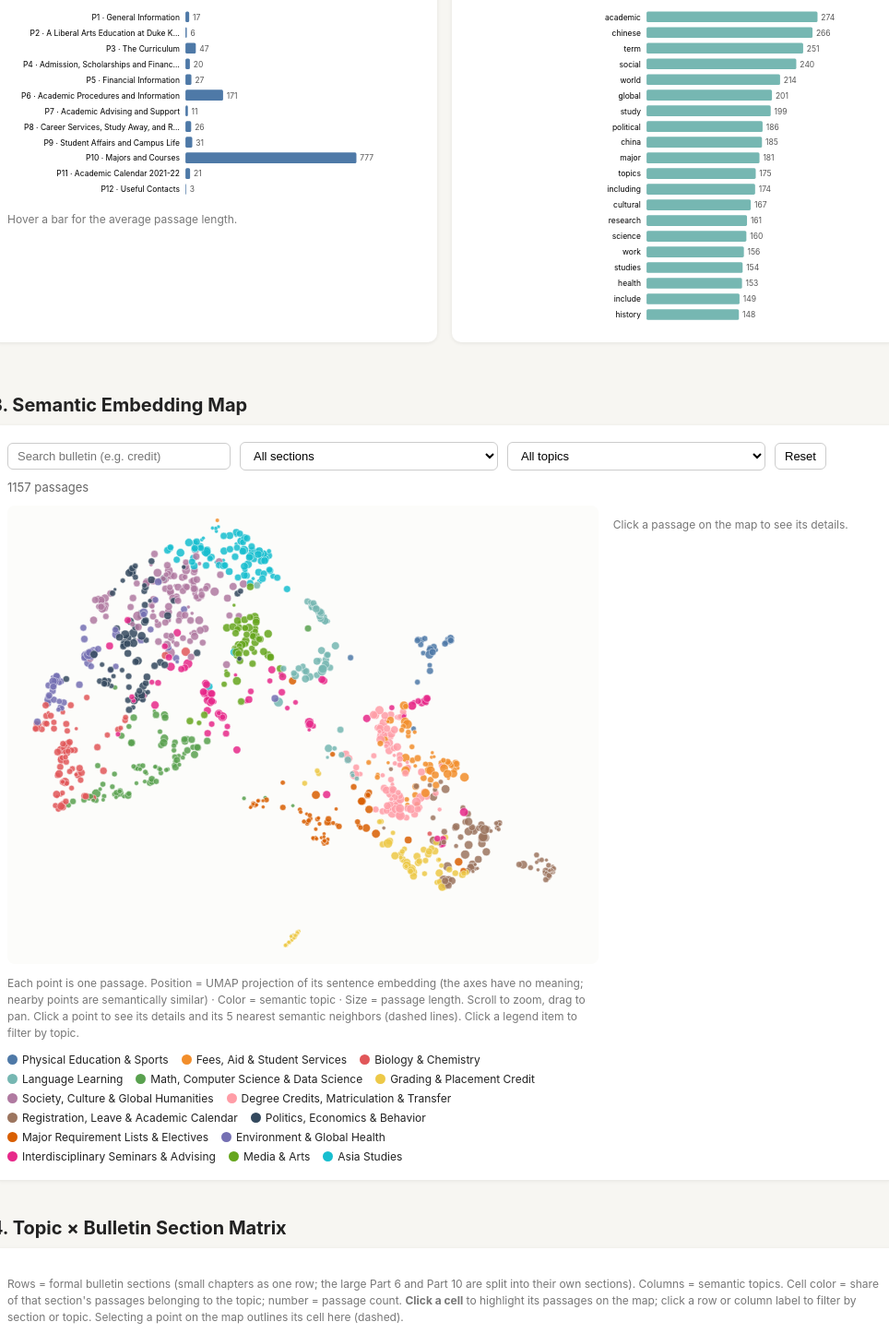
D3 v7 page, settled after 480 driven frames (8 s of simulated time); the page loaded 3 data file(s).


// ── lab8.js
// ================= 全局状态 =================
// 所有交互都只改 state，然后调用 update() 统一重画
const state = {
  query: "",        // 搜索关键词
  section: "all",   // section 筛选（matrix_row）
  topic: "all",     // topic 筛选（cluster 编号）
  cell: null,       // 矩阵格子选择 {row, cluster}，下一步用
  selected: null,   // 当前点击的 passage_id
};

const TOPIC_COLORS = [
  "#4e79a7", "#f28e2b", "#e15759", "#76b7b2", "#59a14f",
  "#edc948", "#b07aa1", "#ff9da7", "#9c755f", "#34495e",
  "#d95f02", "#7570b3", "#e7298a", "#66a61e", "#17becf",
];

const fmt = d3.format(",");
const tooltip = d3.select("#tooltip");

let data = [], byId = new Map(), overview, matrixData = [];
let topicColor, points, nbLayer, xBase, yBase;
let currentT = d3.zoomIdentity;


// ================= 读数据 =================
Promise.all([
  d3.csv("../data/lab8_embedding_map.csv", d => ({
    ...d,
    x: +d.x, y: +d.y, page: +d.page,
    word_count: +d.word_count, cluster: +d.cluster,
    matrix_order: +d.matrix_order,
    section_typicality: +d.section_typicality,
    neighbors: d.neighbors.split("|"),
    neighbor_sims: d.neighbor_sims.split("|").map(Number),
  })),
  d3.json("../data/lab8_overview.json"),
  d3.csv("../data/lab8_topic_section_matrix.csv", d3.autoType),
]).then(([mapData, ov, mx]) => {
  data = mapData;
  overview = ov;
  matrixData = mx;
  byId = new Map(data.map(d => [d.passage_id, d]));
  topicColor = d3.scaleOrdinal()
    .domain(overview.clusters.map(c => c.cluster))
    .range(TOPIC_COLORS);

  drawStats();
  drawChapterChart();
  drawTermsChart();
  drawTopicTable();
  buildControls();
  drawMap();
  drawTopicLegend();
  if (typeof drawMatrix === "function") drawMatrix();   // 下一步加
  update();
});


// ================= 1. 语料统计卡片 =================
function drawStats() {
  const s = overview.stats;
  const items = [
    ["Raw passages", s.raw_passages],
    ["After cleaning", s.clean_passages],
    ["Avg. words / passage", s.avg_words],
    ["Chapters", s.n_chapters],
    ["Formal sections", s.n_sections],
    ["Semantic topics", s.n_clusters],
  ];
  d3.select("#stats").selectAll("div").data(items).join("div")
    .attr("class", "stat")
    .html(d => `<span class="value">${fmt(d[1])}</span><span class="label">${d[0]}</span>`);
}


// ================= 2. 通用横向条形图 =================
function hbar(selector, rows, { label, value, text, color, tip }) {
  const barH = 22, labelW = 250, w = 580;
  const h = rows.length * barH + 8;
  const x = d3.scaleLinear().domain([0, d3.max(rows, value)]).range([0, w - labelW - 90]);

  const svg = d3.select(selector).append("svg").attr("viewBox", `0 0 ${w} ${h}`);
  const g = svg.selectAll("g").data(rows).join("g")
    .attr("transform", (d, i) => `translate(0, ${i * barH + 4})`);

  g.append("text")
    .attr("x", labelW - 8).attr("y", barH / 2).attr("dy", "0.35em")
    .attr("text-anchor", "end").attr("font-size", 11)
    .text(d => { const s = label(d); return s.length > 40 ? s.slice(0, 39) + "…" : s; });

  g.append("rect")
    .attr("x", labelW).attr("y", 3).attr("height", barH - 7).attr("rx", 2)
    .attr("width", d => x(value(d))).attr("fill", color);

  g.append("text")
    .attr("x", d => labelW + x(value(d)) + 5).attr("y", barH / 2).attr("dy", "0.35em")
    .attr("font-size", 11).attr("fill", "#555").text(text);

  if (tip) g.on("mouseover", (e, d) => showTip(e, tip(d))).on("mousemove", moveTip).on("mouseout", hideTip);
}

function drawChapterChart() {
  hbar("#chapter-chart", overview.chapters, {
    label: d => d.short,
    value: d => d.passages,
    text: d => d.passages,
    color: "#4e79a7",
    tip: d => `<strong>${d.short}</strong><br>${d.passages} passages<br>Avg. length: ${d.avg_words} words`,
  });
}

function drawTermsChart() {
  hbar("#terms-chart", overview.top_terms, {
    label: d => d.term,
    value: d => d.count,
    text: d => fmt(d.count),
    color: "#76b7b2",
  });
}


// ================= 3. 主题表（Part C 文档） =================
function drawTopicTable() {
  const t = d3.select("#topic-table");
  t.append("tr").html("<th></th><th>Topic label</th><th>Passages</th><th>Top TF-IDF terms</th>");
  t.selectAll("tr.row").data(overview.clusters).join("tr").attr("class", "row")
    .html(d => `<td><span class="swatch" style="background:${topicColor(d.cluster)}"></span></td>
                <td><strong>${d.name}</strong></td><td>${d.size}</td>
                <td>${d.terms.join(", ")}</td>`);
}


// ================= 4. 控件：搜索 + 两个筛选 + 重置 =================
function buildControls() {
  const rows = Array.from(new Map(data.map(d => [d.matrix_row, d.matrix_order])))
    .sort((a, b) => a[1] - b[1]).map(d => d[0]);

  d3.select("#section-filter").selectAll("option").data(["all", ...rows]).join("option")
    .attr("value", d => d).text(d => d === "all" ? "All sections" : d);

  d3.select("#topic-filter").selectAll("option")
    .data(["all", ...overview.clusters.map(c => c.cluster)]).join("option")
    .attr("value", d => d)
    .text(d => d === "all" ? "All topics" : overview.clusters[d].name);

  d3.select("#search").on("input", function () {
    state.query = this.value.toLowerCase().trim();
    update();
  });
  d3.select("#section-filter").on("change", function () {
    state.section = this.value;
    state.cell = null;
    update();
  });
  d3.select("#topic-filter").on("change", function () {
    state.topic = this.value === "all" ? "all" : +this.value;
    state.cell = null;
    update();
  });
  d3.select("#reset").on("click", resetAll);
}

function resetAll() {
  Object.assign(state, { query: "", section: "all", topic: "all", cell: null, selected: null });
  d3.select("#search").property("value", "");
  d3.select("#section-filter").property("value", "all");
  d3.select("#topic-filter").property("value", "all");
  d3.select("#detail-panel").html('<p class="note">Click a passage on the map to see its details.</p>');
  update();
}


// ================= 5. 语义地图 =================
const MAP_W = 800, MAP_H = 620, PAD = 20;

function drawMap() {
  xBase = d3.scaleLinear().domain(d3.extent(data, d => d.x)).nice().range([PAD, MAP_W - PAD]);
  yBase = d3.scaleLinear().domain(d3.extent(data, d => d.y)).nice().range([MAP_H - PAD, PAD]);
  const rScale = d3.scaleSqrt().domain(d3.extent(data, d => d.word_count)).range([2.5, 7]);

  const svg = d3.select("#map").append("svg")
    .attr("viewBox", `0 0 ${MAP_W} ${MAP_H}`)
    .style("background", "#fcfcfa").style("border-radius", "8px");

  svg.append("defs").append("clipPath").attr("id", "map-clip")
    .append("rect").attr("width", MAP_W).attr("height", MAP_H);
  const g = svg.append("g").attr("clip-path", "url(#map-clip)");

  nbLayer = g.append("g");                       // 近邻连线在点下面

  points = g.append("g").selectAll("circle")
    .data(data, d => d.passage_id)
    .join("circle")
    .attr("r", d => rScale(d.word_count))
    .attr("fill", d => topicColor(d.cluster))
    .attr("stroke", "white").attr("stroke-width", 0.6)
    .style("cursor", "pointer")
    .on("mouseover", (e, d) => showTip(e, `
      <strong>${d.cluster_name}</strong><br>${d.matrix_row} · p.${d.page}<br>
      <span style="opacity:.8">${d.text.slice(0, 110)}…</span>`))
    .on("mousemove", moveTip)
    .on("mouseout", hideTip)
    .on("click", (e, d) => selectPassage(d.passage_id));

  // 缩放：改变比例尺而不是放大整个 g，这样点的大小不会跟着变大
  svg.call(d3.zoom().scaleExtent([1, 12]).on("zoom", e => {
    currentT = e.transform;
    positionMap();
  }));

  positionMap();
}

function positionMap() {
  const x = currentT.rescaleX(xBase), y = currentT.rescaleY(yBase);
  points.attr("cx", d => x(d.x)).attr("cy", d => y(d.y));
  nbLayer.selectAll("line")
    .attr("x1", d => x(d.a.x)).attr("y1", d => y(d.a.y))
    .attr("x2", d => x(d.b.x)).attr("y2", d => y(d.b.y));
}

function drawTopicLegend() {
  d3.select("#topic-legend").selectAll("div").data(overview.clusters).join("div")
    .attr("class", "item")
    .html(d => `<span class="swatch" style="background:${topicColor(d.cluster)}"></span>${d.name}`)
    .on("click", (e, d) => {
      state.topic = state.topic === d.cluster ? "all" : d.cluster;
      state.cell = null;
      d3.select("#topic-filter").property("value", state.topic);
      update();
    });
}


// ================= 6. 点击：详情面板 + 最近邻 =================
function selectPassage(id) {
  state.selected = id;
  const d = byId.get(id);

  const nbHtml = d.neighbors.map((nid, i) => {
    const n = byId.get(nid);
    const cross = n.matrix_row !== d.matrix_row ? " · <em>different section</em>" : "";
    return `<div class="nb" data-id="${nid}" style="border-left-color:${topicColor(n.cluster)}">
        <strong>${n.matrix_row}</strong> · p.${n.page} · similarity ${d.neighbor_sims[i].toFixed(2)}${cross}<br>
        ${n.text.slice(0, 160)}…</div>`;
  }).join("");

  d3.select("#detail-panel").html(`
    <h3>${d.section}</h3>
    <div class="meta">
      ${d.chapter}<br>
      ${d.subsection ? "Subsection: " + d.subsection + "<br>" : ""}
      ${d.heading ? "Heading: " + d.heading + "<br>" : ""}
      Page ${d.page} · ${d.word_count} words
    </div>
    <div class="meta" style="margin-top:6px">
      <span class="swatch" style="background:${topicColor(d.cluster)}"></span>
      Topic: <strong>${d.cluster_name}</strong> · Section typicality: ${d.section_typicality.toFixed(2)}
    </div>
    <div class="passage">${d.text}</div>
    <h3>5 nearest semantic neighbors</h3>
    ${nbHtml}
  `);

  // 点近邻卡片 = 跳转到那段
  d3.selectAll("#detail-panel .nb").on("click", function () {
    selectPassage(this.dataset.id);
  });

  update();
}


// ================= 7. 统一更新 =================
function baseMatch(d) {          // 搜索 + section + topic
  if (state.query && !d.text.toLowerCase().includes(state.query)) return false;
  if (state.section !== "all" && d.matrix_row !== state.section) return false;
  if (state.topic !== "all" && d.cluster !== state.topic) return false;
  return true;
}

function matches(d) {            // 再加上矩阵格子
  if (!d._base) return false;
  if (state.cell && (d.matrix_row !== state.cell.row || d.cluster !== state.cell.cluster)) return false;
  return true;
}

function update() {
  const sel = state.selected ? byId.get(state.selected) : null;
  const nbSet = new Set(sel ? sel.neighbors : []);
  const isSel = d => d.passage_id === state.selected;
  const isNb = d => nbSet.has(d.passage_id);

  let n = 0;
  data.forEach(d => { d._base = baseMatch(d); d._match = matches(d); if (d._match) n++; });
  points
    .attr("opacity", d => isSel(d) || isNb(d) ? 1 : d._match ? 0.85 : 0.07)
    .attr("stroke", d => isSel(d) || isNb(d) ? "#111" : "white")
    .attr("stroke-width", d => isSel(d) ? 3 : isNb(d) ? 1.5 : 0.6);
  points.filter(d => d._match).raise();
  points.filter(d => isSel(d) || isNb(d)).raise();

  const links = sel ? sel.neighbors.map(id => ({ a: sel, b: byId.get(id) })) : [];
  nbLayer.selectAll("line").data(links).join("line")
    .attr("stroke", "#111").attr("stroke-width", 1)
    .attr("stroke-dasharray", "3,2").attr("opacity", 0.6);
  positionMap();

  const filtering = state.query || state.section !== "all" || state.topic !== "all" || state.cell;
  d3.select("#match-count").text(filtering
    ? `${n} of ${data.length} passages match`
    : `${data.length} passages`);

  d3.selectAll("#topic-legend .item")
    .classed("dim", d => state.topic !== "all" && d.cluster !== state.topic);

  if (typeof updateMatrix === "function") updateMatrix();   // 下一步加
}


// ================= tooltip =================
function showTip(event, html) {
  tooltip.style("opacity", 1).html(html);
  moveTip(event);
}
function moveTip(event) {
  tooltip.style("left", `${event.pageX + 12}px`).style("top", `${event.pageY + 12}px`);
}
function hideTip() { tooltip.style("opacity", 0); }

// ================= 8. Topic × Section 矩阵 =================
const MX = { labelW: 340, cellW: 40, cellH: 26, top: 215, right: 190 };
let mxCells, mxRowLabels, mxColLabels, mxColor, topicSize;

function drawMatrix() {
  const rows = Array.from(new Map(matrixData.map(d => [d.matrix_row, d.matrix_order])))
    .sort((a, b) => a[1] - b[1]).map(d => d[0]);
  const cols = overview.clusters.map(c => c.cluster);
  topicSize = new Map(overview.clusters.map(c => [c.cluster, c.size]));

  const W = MX.labelW + cols.length * MX.cellW + MX.right;
  const H = MX.top + rows.length * MX.cellH + 10;

  const x = d3.scaleBand().domain(cols)
    .range([MX.labelW, MX.labelW + cols.length * MX.cellW]).padding(0.08);
  const y = d3.scaleBand().domain(rows)
    .range([MX.top, MX.top + rows.length * MX.cellH]).padding(0.08);

  // 用 sqrt 让小比例也能看出颜色
  mxColor = d3.scaleSequentialSqrt(d3.interpolateBlues).domain([0, 1]);

  const svg = d3.select("#matrix").html("").append("svg")
    .attr("viewBox", `0 0 ${W} ${H}`).style("min-width", "900px");

  // ---- 颜色图例（放在左上角空白处） ----
  const grad = svg.append("defs").append("linearGradient").attr("id", "mx-grad");
  d3.range(0, 1.01, 0.1).forEach(t =>
    grad.append("stop").attr("offset", `${t * 100}%`).attr("stop-color", mxColor(t)));

  const lg = svg.append("g").attr("transform", "translate(20, 40)");
  lg.append("text").attr("font-size", 11).attr("font-weight", 600).text("Share of section's passages");
  lg.append("rect").attr("y", 8).attr("width", 200).attr("height", 10).attr("rx", 2).attr("fill", "url(#mx-grad)");
  [["0%", 0, "start"], ["50%", 100, "middle"], ["100%", 200, "end"]].forEach(([t, xx, a]) =>
    lg.append("text").attr("x", xx).attr("y", 32).attr("font-size", 10).attr("text-anchor", a).text(t));
  lg.append("rect").attr("y", 44).attr("width", 12).attr("height", 12).attr("rx", 2).attr("fill", "#f1f0eb");
  lg.append("text").attr("x", 18).attr("y", 54).attr("font-size", 10).text("no passages");

  // ---- 列标题（主题） ----
  mxColLabels = svg.append("g").selectAll("g").data(overview.clusters).join("g")
    .attr("transform", d => `translate(${x(d.cluster) + x.bandwidth() / 2}, ${MX.top - 10})`)
    .style("cursor", "pointer")
    .on("click", (e, d) => {
      state.topic = state.topic === d.cluster ? "all" : d.cluster;
      state.cell = null;
      d3.select("#topic-filter").property("value", state.topic);
      update();
    });
  mxColLabels.append("circle").attr("r", 4).attr("fill", d => topicColor(d.cluster));
  mxColLabels.append("text")
    .attr("transform", "rotate(-45)").attr("x", 8).attr("dy", "0.35em")
    .attr("font-size", 10.5).text(d => d.name);

  // ---- 行标题（section） ----
  mxRowLabels = svg.append("g").selectAll("text").data(rows).join("text")
    .attr("x", MX.labelW - 8).attr("y", d => y(d) + y.bandwidth() / 2).attr("dy", "0.35em")
    .attr("text-anchor", "end").attr("font-size", 11).style("cursor", "pointer")
    .text(d => d.length > 50 ? d.slice(0, 49) + "…" : d)
    .on("click", (e, d) => {
      state.section = state.section === d ? "all" : d;
      state.cell = null;
      d3.select("#section-filter").property("value", state.section);
      update();
    });
  mxRowLabels.append("title").text(d => d);

  // ---- 每行右侧的段落总数 ----
  const rowTotals = new Map(matrixData.map(d => [d.matrix_row, d.row_total]));
  svg.append("g").selectAll("text").data(rows).join("text")
    .attr("x", MX.labelW + cols.length * MX.cellW + 8)
    .attr("y", d => y(d) + y.bandwidth() / 2).attr("dy", "0.35em")
    .attr("font-size", 10).attr("fill", "#888").text(d => `n=${rowTotals.get(d)}`);

  // ---- 格子 ----
  mxCells = svg.append("g").selectAll("g").data(matrixData).join("g")
    .attr("transform", d => `translate(${x(d.cluster)}, ${y(d.matrix_row)})`)
    .style("cursor", d => d.count ? "pointer" : "default");

  mxCells.append("rect")
    .attr("width", x.bandwidth()).attr("height", y.bandwidth()).attr("rx", 3)
    .attr("fill", d => d.count ? mxColor(d.proportion) : "#f1f0eb");

  mxCells.append("text")
    .attr("x", x.bandwidth() / 2).attr("y", y.bandwidth() / 2).attr("dy", "0.35em")
    .attr("text-anchor", "middle").attr("font-size", 10)
    .attr("fill", d => d.proportion > 0.45 ? "white" : "#333");

  const pct = d3.format(".0%");
  mxCells
    .on("mouseover", (e, d) => showTip(e, `
      <strong>${d.matrix_row}</strong><br>
      Topic: ${d.cluster_name}<br>
      ${d.count} of ${d.row_total} passages (${pct(d.proportion)} of this section)<br>
      ${pct(d.count / topicSize.get(d.cluster))} of all passages in this topic`))
    .on("mousemove", moveTip)
    .on("mouseout", hideTip)
    .on("click", (e, d) => {
      if (!d.count) return;
      const same = state.cell && state.cell.row === d.matrix_row && state.cell.cluster === d.cluster;
      state.cell = same ? null : { row: d.matrix_row, cluster: d.cluster };
      // 格子选择本身已经同时限定了 section 和 topic，所以清空两个下拉筛选
      state.section = "all";
      state.topic = "all";
      d3.select("#section-filter").property("value", "all");
      d3.select("#topic-filter").property("value", "all");
      update();
      if (!same) document.getElementById("map").scrollIntoView({ behavior: "smooth", block: "center" });
    });
}

function updateMatrix() {
  if (!mxCells) return;

  // 每个格子里满足"搜索 + section + topic"条件的段落数
  const counts = d3.rollup(data.filter(d => d._base), v => v.length, d => d.matrix_row, d => d.cluster);
  const cellCount = d => counts.get(d.matrix_row)?.get(d.cluster) || 0;
  const filtering = state.query || state.section !== "all" || state.topic !== "all";
  const sel = state.selected ? byId.get(state.selected) : null;
  const isCell = d => state.cell && state.cell.row === d.matrix_row && state.cell.cluster === d.cluster;
  const isSelCell = d => sel && sel.matrix_row === d.matrix_row && sel.cluster === d.cluster;

  mxCells.select("rect")
    .attr("opacity", d => !filtering || cellCount(d) > 0 ? 1 : 0.15)
    .attr("stroke", d => isCell(d) || isSelCell(d) ? "#111" : "none")
    .attr("stroke-width", d => isCell(d) ? 3 : 2)
    .attr("stroke-dasharray", d => !isCell(d) && isSelCell(d) ? "3,2" : null);

  // 有搜索时，格子里的数字变成"匹配的段落数"
  mxCells.select("text")
    .attr("opacity", d => !filtering || cellCount(d) > 0 ? 1 : 0)
    .text(d => {
      const n = state.query ? cellCount(d) : d.count;
      return n || "";
    });

  mxRowLabels.attr("font-weight", d =>
    state.section === d || state.cell?.row === d || sel?.matrix_row === d ? 700 : 400);
  mxColLabels.select("text").attr("font-weight", d =>
    state.topic === d.cluster || state.cell?.cluster === d.cluster || sel?.cluster === d.cluster ? 700 : 400);

  // 状态提示
  let msg = "";
  if (state.cell) {
    const name = overview.clusters[state.cell.cluster].name;
    const n = data.filter(d => d._match).length;
    msg = `Selected cell: ${state.cell.row} × ${name} — ${n} passages highlighted on the map. Click the cell again to clear.`;
  } else if (state.query) {
    msg = `Numbers show passages matching "${state.query}". Cells with no matches are faded.`;
  }
  d3.select("#matrix-status").text(msg);
}

### data: ../data/lab8_topic_section_matrix.csv
matrix_row, matrix_order, cluster, cluster_name, count, row_total, proportion
P1 · General Information, 0, 0, Physical Education & Sports, 0, 17, 0.0
P1 · General Information, 0, 1, Fees, Aid & Student Services, 3, 17, 0.1765
P1 · General Information, 0, 2, Biology & Chemistry, 0, 17, 0.0
P1 · General Information, 0, 3, Language Learning, 0, 17, 0.0
P1 · General Information, 0, 4, Math, Computer Science & Data Science, 0, 17, 0.0
P1 · General Information, 0, 5, Grading & Placement Credit, 0, 17, 0.0
P1 · General Information, 0, 6, Society, Culture & Global Humanities, 0, 17, 0.0
P1 · General Information, 0, 7, Degree Credits, Matriculation & Transfer, 12, 17, 0.7059
P1 · General Information, 0, 8, Registration, Leave & Academic Calendar, 0, 17, 0.0
P1 · General Information, 0, 9, Politics, Economics & Behavior, 0, 17, 0.0
P1 · General Information, 0, 10, Major Requirement Lists & Electives, 0, 17, 0.0
P1 · General Information, 0, 11, Environment & Global Health, 1, 17, 0.0588
P1 · General Information, 0, 12, Interdisciplinary Seminars & Advising, 0, 17, 0.0
P1 · General Information, 0, 13, Media & Arts, 0, 17, 0.0
P1 · General Information, 0, 14, Asia Studies, 1, 17, 0.0588
P2 · A Liberal Arts Education at Duke Ku…, 1, 0, Physical Education & Sports, 0, 6, 0.0
P2 · A Liberal Arts Education at Duke Ku…, 1, 1, Fees, Aid & Student Services, 0, 6, 0.0
P2 · A Liberal Arts Education at Duke Ku…, 1, 2, Biology & Chemistry, 0, 6, 0.0
P2 · A Liberal Arts Education at Duke Ku…, 1, 3, Language Learning, 0, 6, 0.0
P2 · A Liberal Arts Education at Duke Ku…, 1, 4, Math, Computer Science & Data Science, 0, 6, 0.0
P2 · A Liberal Arts Education at Duke Ku…, 1, 5, Grading & Placement Credit, 0, 6, 0.0
P2 · A Liberal Arts Education at Duke Ku…, 1, 6, Society, Culture & Global Humanities, 0, 6, 0.0
P2 · A Liberal Arts Education at Duke Ku…, 1, 7, Degree Credits, Matriculation & Transfer, 4, 6, 0.6667
P2 · A Liberal Arts Education at Duke Ku…, 1, 8, Registration, Leave & Academic Calendar, 0, 6, 0.0
P2 · A Liberal Arts Education at Duke Ku…, 1, 9, Politics, Economics & Behavior, 0, 6, 0.0
P2 · A Liberal Arts Education at Duke Ku…, 1, 10, Major Requirement Lists & Electives, 0, 6, 0.0
P2 · A Liberal Arts Education at Duke Ku…, 1, 11, Environment & Global Health, 0, 6, 0.0
P2 · A Liberal Arts Education at Duke Ku…, 1, 12, Interdisciplinary Seminars & Advising, 2, 6, 0.3333
P2 · A Liberal Arts Education at Duke Ku…, 1, 13, Media & Arts, 0, 6, 0.0
P2 · A Liberal Arts Education at Duke Ku…, 1, 14, Asia Studies, 0, 6, 0.0
P3 · The Curriculum, 2, 0, Physical Education & Sports, 0, 47, 0.0
P3 · The Curriculum, 2, 1, Fees, Aid & Student Services, 3, 47, 0.0638
P3 · The Curriculum, 2, 2, Biology & Chemistry, 0, 47, 0.0
P3 · The Curriculum, 2, 3, Language Learning, 4, 47, 0.0851
P3 · The Curriculum, 2, 4, Math, Computer Science & Data Science, 1, 47, 0.0213
P3 · The Curriculum, 2, 5, Grading & Placement Credit, 0, 47, 0.0
P3 · The Curriculum, 2, 6, Society, Culture & Global Humanities, 0, 47, 0.0
P3 · The Curriculum, 2, 7, Degree Credits, Matriculation & Transfer, 13, 47, 0.2766
P3 · The Curriculum, 2, 8, Registration, Leave & Academic Calendar, 0, 47, 0.0
P3 · The Curriculum, 2, 9, Politics, Economics & Behavior, 0, 47, 0.0
P3 · The Curriculum, 2, 10, Major Requirement Lists & Electives, 14, 47, 0.2979
P3 · The Curriculum, 2, 11, Environment & Global Health, 0, 47, 0.0
P3 · The Curriculum, 2, 12, Interdisciplinary Seminars & Advising, 12, 47, 0.2553
P3 · The Curriculum, 2, 13, Media & Arts, 0, 47, 0.0
P3 · The Curriculum, 2, 14, Asia Studies, 0, 47, 0.0
P4 · Admission, Scholarships and Financi…, 3, 0, Physical Education & Sports, 0, 20, 0.0
P4 · Admission, Scholarships and Financi…, 3, 1, Fees, Aid & Student Services, 6, 20, 0.3
P4 · Admission, Scholarships and Financi…, 3, 2, Biology & Chemistry, 0, 20, 0.0
P4 · Admission, Scholarships and Financi…, 3, 3, Language Learning, 1, 20, 0.05
P4 · Admission, Scholarships and Financi…, 3, 4, Math, Computer Science & Data Science, 0, 20, 0.0
P4 · Admission, Scholarships and Financi…, 3, 5, Grading & Placement Credit, 3, 20, 0.15
P4 · Admission, Scholarships and Financi…, 3, 6, Society, Culture & Global Humanities, 0, 20, 0.0
P4 · Admission, Scholarships and Financi…, 3, 7, Degree Credits, Matriculation & Transfer, 5, 20, 0.25
P4 · Admission, Scholarships and Financi…, 3, 8, Registration, Leave & Academic Calendar, 5, 20, 0.25
P4 · Admission, Scholarships and Financi…, 3, 9, Politics, Economics & Behavior, 0, 20, 0.0
P4 · Admission, Scholarships and Financi…, 3, 10, Major Requirement Lists & Electives, 0, 20, 0.0
P4 · Admission, Scholarships and Financi…, 3, 11, Environment & Global Health, 0, 20, 0.0
P4 · Admission, Scholarships and Financi…, 3, 12, Interdisciplinary Seminars & Advising, 0, 20, 0.0
P4 · Admission, Scholarships and Financi…, 3, 13, Media & Arts, 0, 20, 0.0
P4 · Admission, Scholarships and Financi…, 3, 14, Asia Studies, 0, 20, 0.0
... 315 more rows

### data: ../data/lab8_overview.json
{
 "stats": {
  "raw_passages": 3430,
  "clean_passages": 1157,
  "avg_words": 76.9,
  "n_chapters": 12,
  "n_sections": 79,
  "n_clusters": 15
 },
 "chapters": [
  {
   "short": "P1 · General Information",
   "passages": 17,
   "avg_words": 100.4
  },
  {
   "short": "P2 · A Liberal Arts Education at Duke Ku…",
   "passages": 6,
   "avg_words": 104.5
  },
  {
   "short": "P3 · The Curriculum",
   "passages": 47,
   "avg_words": 80.7
  },
  {
   "short": "P4 · Admission, Scholarships and Financi…",
   "passages": 20,
   "avg_words": 41.2
  },
  {
   "short": "P5 · Financial Information",
   "passages": 27,
   "avg_words": 52.6
  },
  {
   "short": "P6 · Academic Procedures and Information",
   "passages": 171,
   "avg_words": 89.2
  },
  {
   "short": "P7 · Academic Advising and Support",
   "passages": 11,
   "avg_words": 90.0
  },
  {
   "short": "P8 · Career Services, Study Away, and Re…",
   "passages": 26,
   "avg_words": 88.3
  },
  "... 4 more items"
 ],
 "top_terms": [
  {
   "term": "academic",
   "count": 274
  },
  {
   "term": "chinese",
   "count": 266
  },
  {
   "term": "term",
   "count": 251
  },
  {
   "term": "social",
   "count": 240
  },
  {
   "term": "world",
   "count": 214
  },
  {
   "term": "global",
   "count": 201
  },
  {
   "term": "study",
   "count": 199
  },
  {
   "term": "political",
   "count": 186
  },
  "... 12 more items"
 ],
 "clusters": [
  {
   "cluster": 0,
   "name": "Physical Education & Sports",
   "size": 32,
   "terms": [
    "fitness",
    "workout",
    "martial",
    "weight training",
    "football",
    "swimming",
    "lifestyle",
    "sport",
    "... 2 more items"
   ]
  },
  {
   "cluster": 1,
   "name": "Fees, Aid & Student Services",
   "size": 59,
   "terms": [
    "edu cn",
    "cn",
    "dukekunshan edu",
    "dukekunshan",
    "deposit",
    "edu",
    "residence",
    "financial aid",
    "... 2 more items"
   ]
  },
  {
   "cluster": 2,
   "name": "Biology & Chemistry",
   "size": 79,
   "terms": [
    "molecular",
    "cellular",
    "reactions",
    "chemical",
    "organisms",
    "biological",
    "cell",
    "genome",
    "... 2 more items"
   ]
  },
  {
   "cluster": 3,
   "name": "Language Learning",
   "size": 59,
   "terms": [
    "language learning",
    "vocabulary",
    "reading writing",
    "speaking",
    "target language",
    "learning studio",
    "learners learn",
    "authentic",
    "... 2 more items"
   ]
  },
  {
   "cluster": 4,
   "name": "Math, Computer Science & Data Science",
   "size": 88,
   "terms": [
    "algorithms",
    "data science",
    "math",
    "markov",
    "distributions",
    "theorem",
    "data",
    "linear",
    "... 2 more items"
   ]
  },
  {
   "cluster": 5,
   "name": "Grading & Placement Credit",
   "size": 78,
   "terms": [
    "placement basis",
    "basis college",
    "board examination",
    "advanced placement",
    "college board",
    "grade",
    "grade nc",
    "grading",
    "... 2 more items"
   ]
  },
  {
   "cluster": 6,
   "name": "Society, Culture & Global Humanities",
   "size": 124,
   "terms": [
    "religious",
    "migrations",
    "america",
    "political",
    "latin american",
    "asian migrations",
    "theorists",
    "thinkers",
    "... 2 more items"
   ]
  },
  {
   "cluster": 7,
   "name": "Degree Credits, Matriculation & Transfer",
   "size": 92,
   "terms": [
    "prior matriculation",
    "matriculation",
    "prematriculation",
    "precollege",
    "ap",
    "ipc",
    "bachelor degree",
    "bachelor",
    "... 2 more items"
   ]
  },
  "... 7 more items"
 ]
}

### data: ../data/lab8_embedding_map.csv, 937625 bytes — head not shown